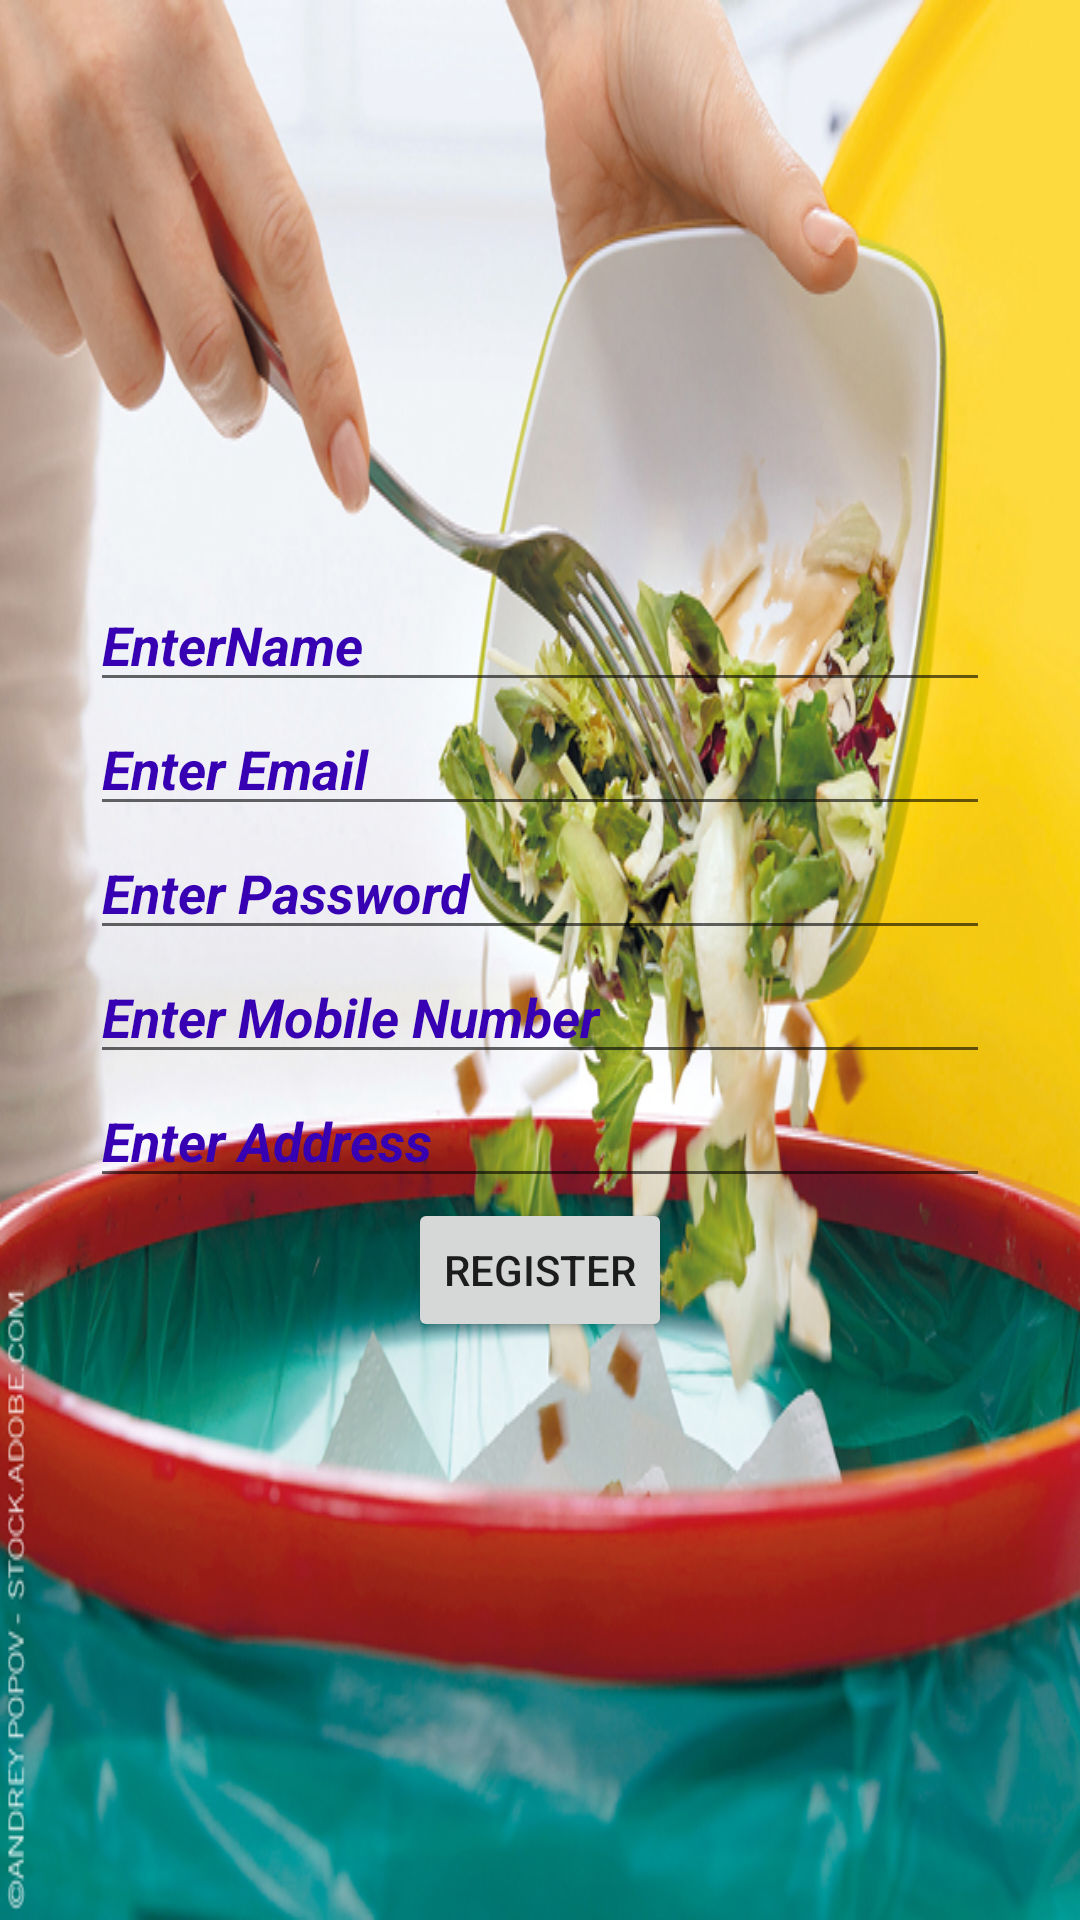

Produce the Android XML layout that renders to this screen, including the resource entries it uses.
<!-- AndroidManifest.xml: application theme Theme.SKY -->
<!-- res/layout/activity_register.xml -->
<?xml version="1.0" encoding="utf-8"?>
<LinearLayout xmlns:android="http://schemas.android.com/apk/res/android"
    xmlns:app="http://schemas.android.com/apk/res-auto"
    xmlns:tools="http://schemas.android.com/tools"
    android:layout_width="match_parent"
    android:layout_height="match_parent"
    android:orientation="vertical"
    android:padding="30dp"
    android:gravity="center"
    android:background="@drawable/fw"
    tools:context=".Register" >

    <EditText
        android:layout_width="match_parent"
        android:layout_height="wrap_content"
        android:hint="EnterName"
        android:textColor="@color/teal_200"
        android:textColorHint="@color/design_default_color_primary_dark"
        android:textStyle="bold|italic" />

    <EditText
        android:layout_width="match_parent"
        android:layout_height="wrap_content"
        android:hint="Enter Email"
        android:textColorHint="@color/design_default_color_primary_dark"
        android:textStyle="bold|italic" />

    <EditText
        android:layout_width="match_parent"
        android:layout_height="wrap_content"
        android:hint="Enter Password"
        android:textColorHint="@color/design_default_color_primary_dark"
        android:textStyle="bold|italic" />

    <EditText
        android:layout_width="match_parent"
        android:layout_height="wrap_content"
        android:hint="Enter Mobile Number"
        android:textColorHint="@color/design_default_color_primary_dark"
        android:textColorLink="@color/purple_700"
        android:textStyle="bold|italic" />

    <EditText
        android:layout_width="match_parent"
        android:layout_height="wrap_content"
        android:hint="Enter Address"
        android:textColor="@color/material_dynamic_primary60"
        android:textColorHint="@color/design_default_color_primary_dark"
        android:textStyle="bold|italic" />
    <Button
        android:id="@+id/registerbtn"
        android:gravity="center"
        android:layout_width="wrap_content"
        android:layout_height="wrap_content"
        android:text="REGISTER"/>







</LinearLayout>
<!-- resources referenced by this layout -->
<resources>
  <!-- drawable fw: jpg bitmap (drawable-v24, 292474 bytes) -->
  <style name="Theme.SKY" parent="Theme.MaterialComponents.DayNight.NoActionBar">
          
          <item name="colorPrimary">@color/purple_500</item>
          <item name="colorPrimaryVariant">@color/purple_700</item>
          <item name="colorOnPrimary">@color/white</item>
          
          <item name="colorSecondary">@color/teal_200</item>
          <item name="colorSecondaryVariant">@color/teal_700</item>
          <item name="colorOnSecondary">@color/black</item>
          
          <item name="android:statusBarColor" tools:targetApi="l">?attr/colorPrimaryVariant</item>
          
      </style>
  <!-- not gathered from this repository: default colours our renderer supplied (Android Studio template values) -->
  <color name="purple_500">#FF6200EE</color>
  <color name="purple_700">#FF3700B3</color>
  <color name="teal_200">#FF03DAC5</color>
  <color name="teal_700">#FF018786</color>
  <color name="black">#FF000000</color>
  <color name="white">#FFFFFFFF</color>
</resources>
